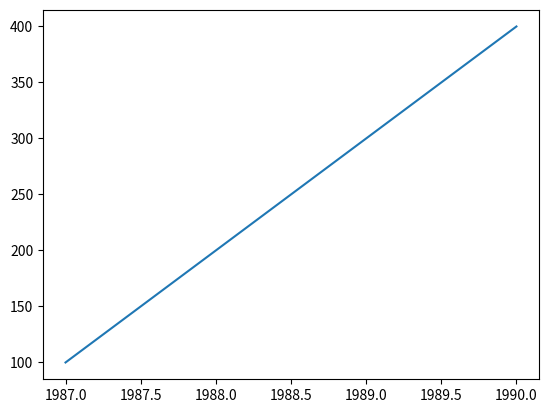

The script that saved this image:
#messing woth matplotlib.pyplot

import matplotlib.pyplot as plt

year = (1987,1988,1989,1990)
pop = (100, 200, 300, 400)

plt.plot(year, pop)

plt.show()